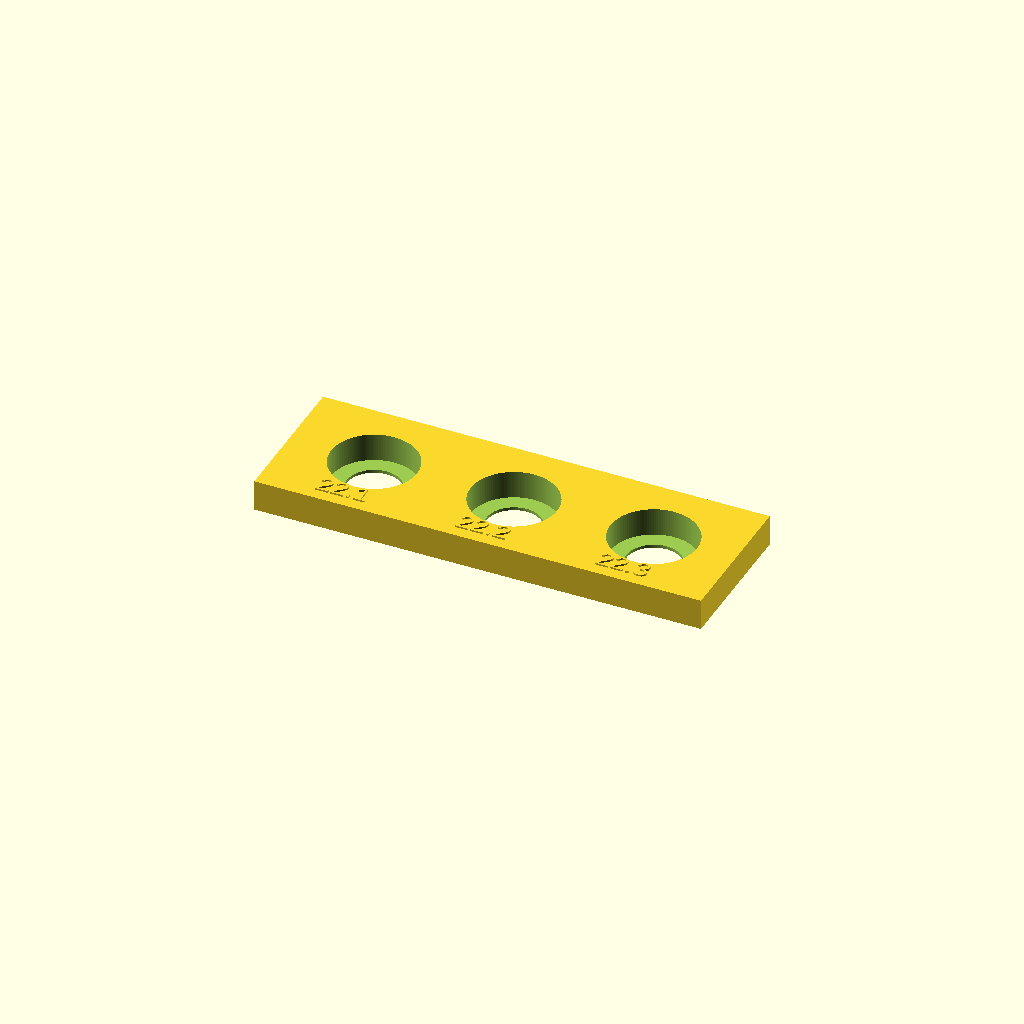
Cell 1: the model at its default parameters.
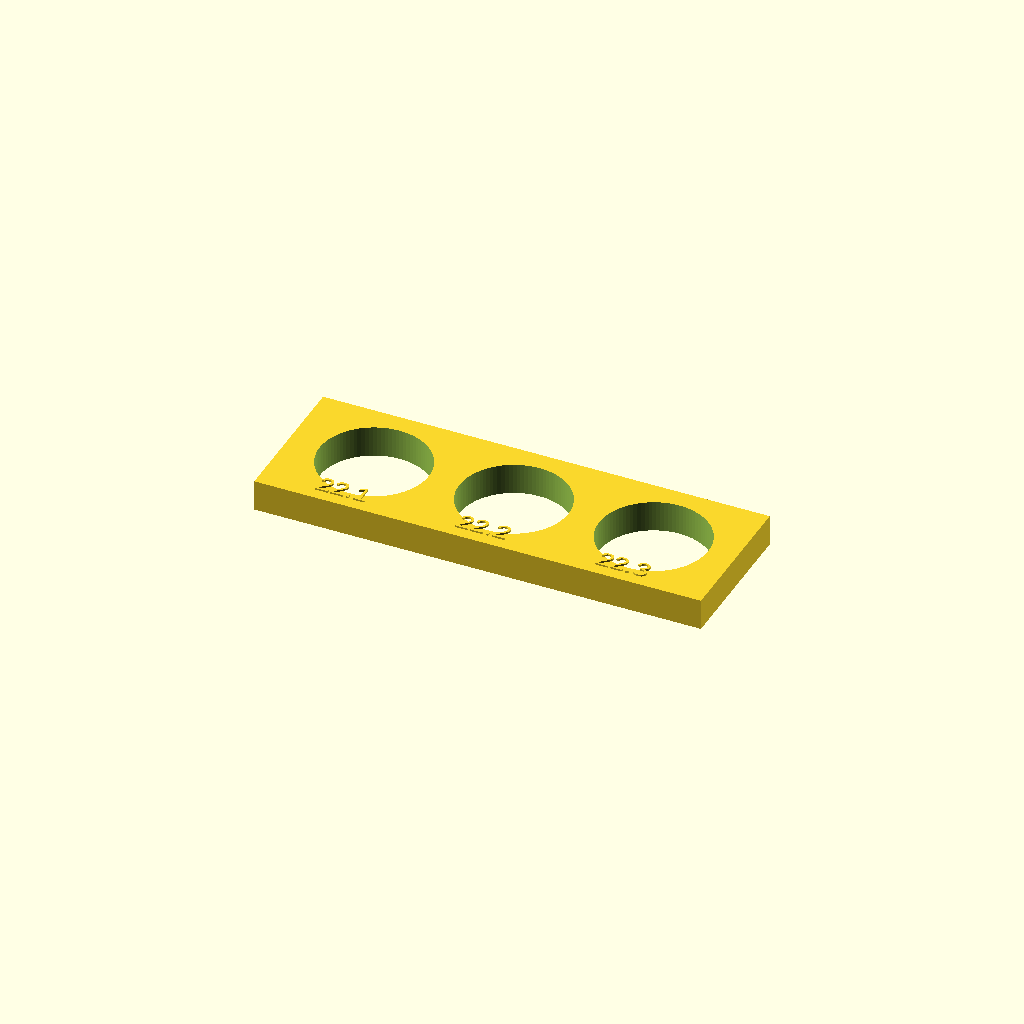
Cell 2: the same model with push_hole_d = 28.
One fixed orthographic camera (rotation 55°, 0°, 25°; colour scheme Cornfield) for every cell.
OpenSCAD source file cad/openscad/test_608zz_bearing_fit.scad:
include <_common.scad>

// Placa de prueba para encontrar el diametro correcto del alojamiento 608ZZ.
// Imprimir plana. Probar que alojamiento queda firme sin fracturar PETG.

pocket_ds = [22.1, 22.2, 22.3];
plate = [115, 38, 8];
pocket_depth = 7.2;
push_hole_d = 14;

difference() {
    cube(plate);

    for (i = [0:2]) {
        x = 22 + i * 36;
        y = plate[1] / 2;

        // Alojamiento casi completo del rodamiento.
        translate([x, y, plate[2] - pocket_depth])
            cylinder(d = pocket_ds[i], h = pocket_depth + eps, $fn = 128);

        // Orificio inferior para empujar el rodamiento si queda apretado.
        translate([x, y, -eps])
            cylinder(d = push_hole_d, h = plate[2] + 2 * eps, $fn = 96);
    }
}

// Etiquetas en relieve bajo.
for (i = [0:2]) {
    x = 22 + i * 36;
    translate([x - 8, 3, plate[2]])
        linear_extrude(height = 0.45)
            text(str(pocket_ds[i]), size = 5, font = "Liberation Sans");
}
Customizer parameters (derived from the source; name, type, default, range or options):
pocket_ds: vector, default [22.1, 22.2, 22.3]
plate: vector, default [115, 38, 8]
pocket_depth: number, default 7.2
push_hole_d: number, default 14
